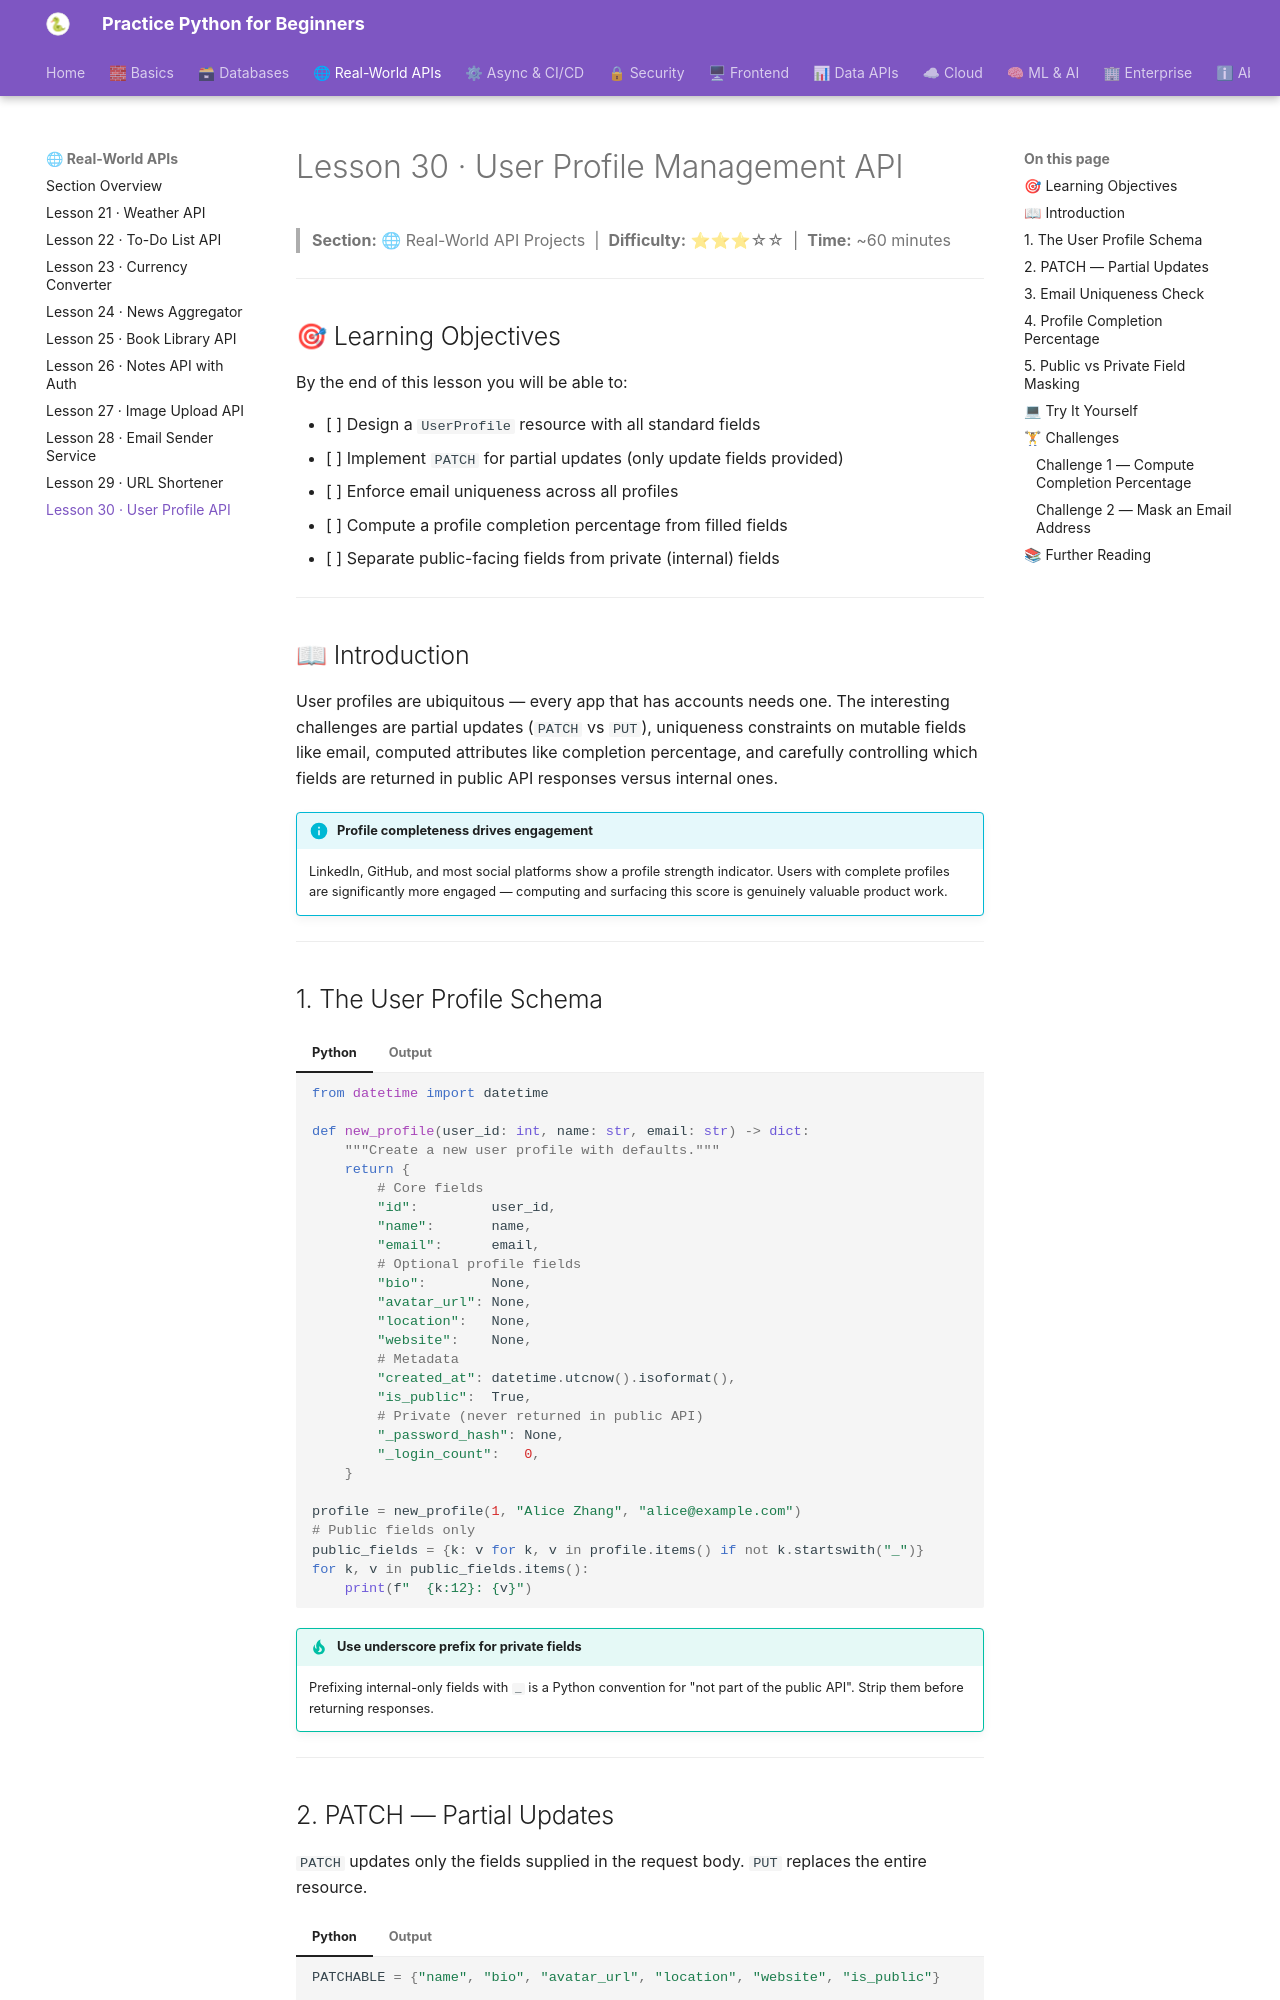

repository: practice-python-for-beginners/practice-python-for-beginners.github.io · page: 03-real-world-apis/30-user-profile-api/index.html · generator: mkdocs

---
title: "Lesson 30 · User Profile Management API"
description: "Build a user profile resource with PATCH partial updates, email uniqueness, avatar URL validation, profile completion percentage, and public vs private field control."
---

# Lesson 30 · User Profile Management API

> **Section:** 🌐 Real-World API Projects &nbsp;|&nbsp; **Difficulty:** ⭐⭐⭐☆☆ &nbsp;|&nbsp; **Time:** ~60 minutes

---

## 🎯 Learning Objectives

By the end of this lesson you will be able to:

- [ ] Design a `UserProfile` resource with all standard fields
- [ ] Implement `PATCH` for partial updates (only update fields provided)
- [ ] Enforce email uniqueness across all profiles
- [ ] Compute a profile completion percentage from filled fields
- [ ] Separate public-facing fields from private (internal) fields

---

## 📖 Introduction

User profiles are ubiquitous — every app that has accounts needs one. The interesting challenges are partial updates (`PATCH` vs `PUT`), uniqueness constraints on mutable fields like email, computed attributes like completion percentage, and carefully controlling which fields are returned in public API responses versus internal ones.

!!! info "Profile completeness drives engagement"
    LinkedIn, GitHub, and most social platforms show a profile strength indicator. Users with complete profiles are significantly more engaged — computing and surfacing this score is genuinely valuable product work.

---

## 1. The User Profile Schema

=== "Python"
    ```python
    from datetime import datetime

    def new_profile(user_id: int, name: str, email: str) -> dict:
        """Create a new user profile with defaults."""
        return {
            # Core fields
            "id":         user_id,
            "name":       name,
            "email":      email,
            # Optional profile fields
            "bio":        None,
            "avatar_url": None,
            "location":   None,
            "website":    None,
            # Metadata
            "created_at": datetime.utcnow().isoformat(),
            "is_public":  True,
            # Private (never returned in public API)
            "_password_hash": None,
            "_login_count":   0,
        }

    profile = new_profile(1, "Alice Zhang", "alice@example.com")
    # Public fields only
    public_fields = {k: v for k, v in profile.items() if not k.startswith("_")}
    for k, v in public_fields.items():
        print(f"  {k:12}: {v}")
    ```
=== "Output"
    ```
      id          : 1
      name        : Alice Zhang
      email       : alice@example.com
      bio         : None
      avatar_url  : None
      location    : None
      website     : None
      created_at  : 2024-11-15T10:00:00
      is_public   : True
    ```

!!! tip "Use underscore prefix for private fields"
    Prefixing internal-only fields with `_` is a Python convention for "not part of the public API". Strip them before returning responses.

---
